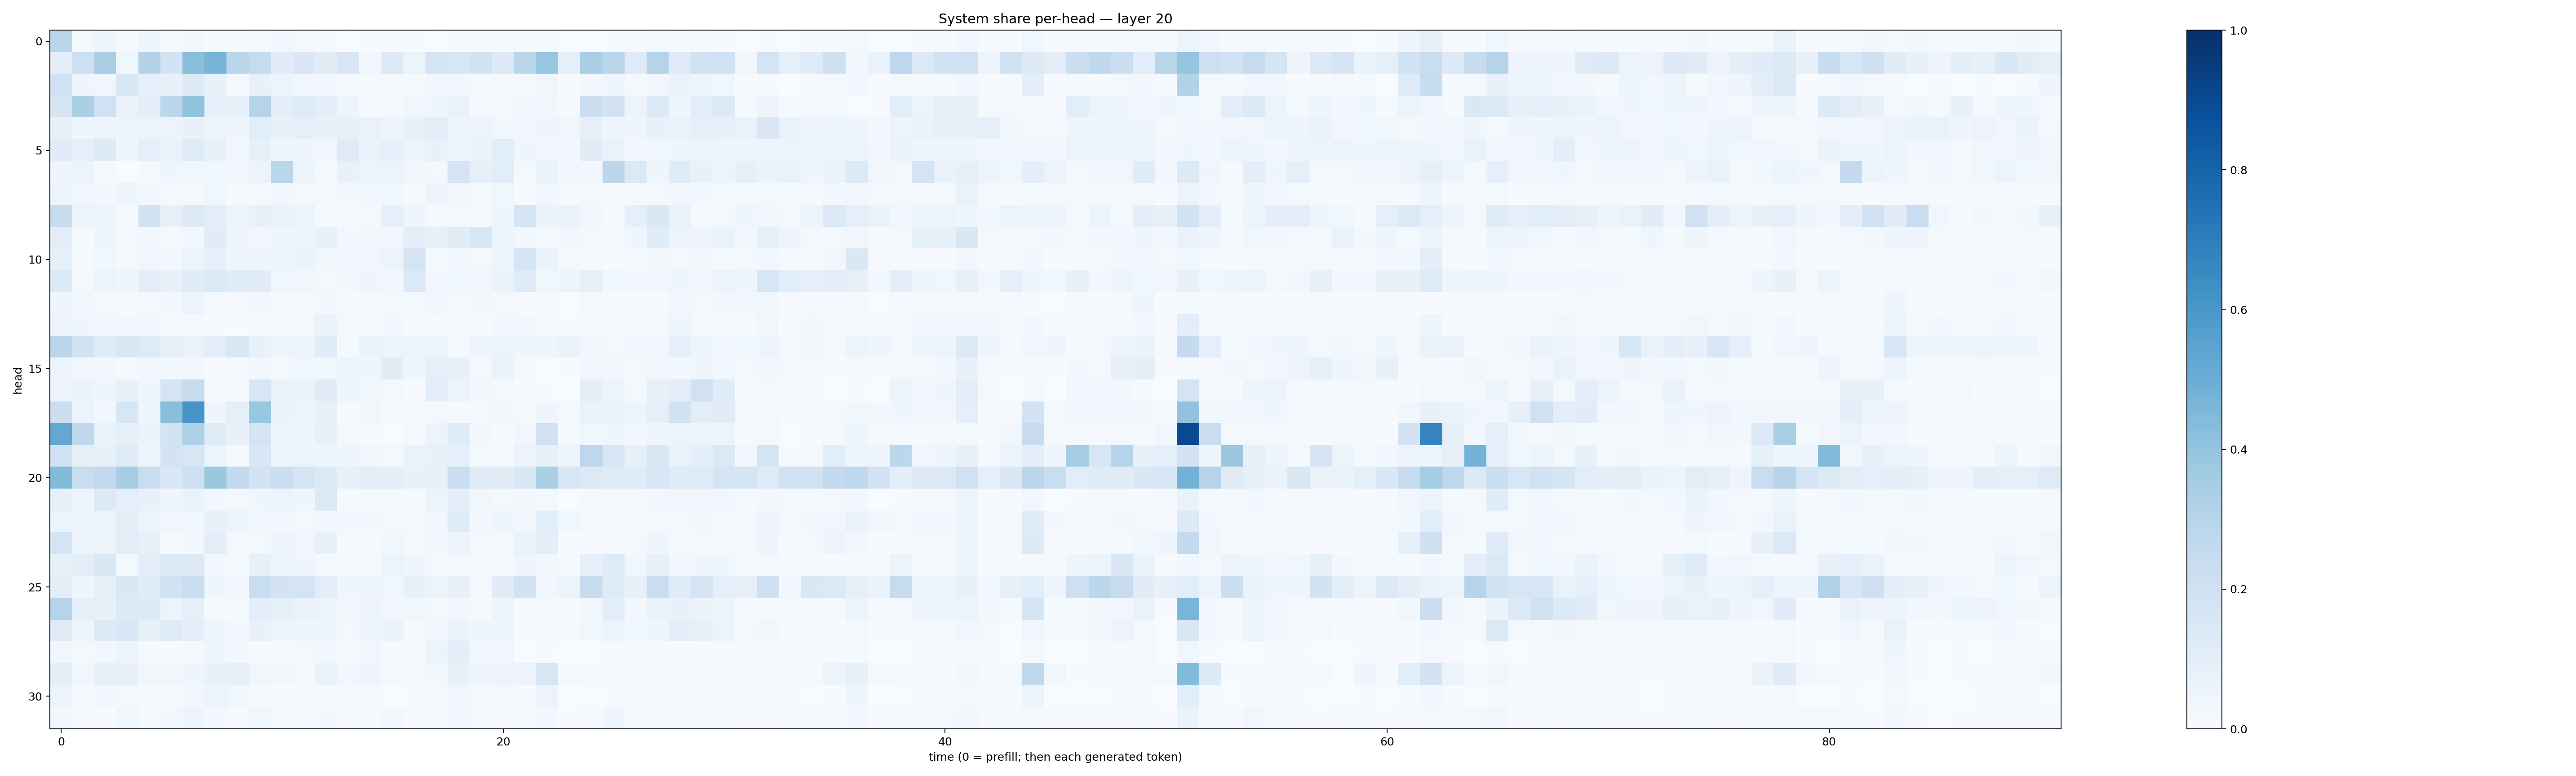

The data file committed next to this chart (first rows):
0.28673214, 0.021227097, 0.046351276, 0.015290477, 0.044894002, 0.015835116, 0.02845819, 0.011128265, 0.0055249664, 0.021688962, 0.030109067, 0.02023055, 0.008418051, 0.0021279557, 0.006576233, 0.007702126, 0.007374735, 0.0030499347, 0.011393838, 0.007500501, 0.011973097, 0.010995932, 0.010207968, 0.0035264832
0.09585, 0.2123, 0.3392, 0.03541, 0.3052, 0.1857, 0.4257, 0.4724, 0.2868, 0.2452, 0.1135, 0.1416, 0.1117, 0.1497, 0.03222, 0.1322, 0.06106, 0.1784, 0.1599, 0.1927, 0.1293, 0.2883, 0.3925, 0.09149
0.1951, 0.04507, 0.03161, 0.1523, 0.09069, 0.07806, 0.1305, 0.0712, 0.01087, 0.07152, 0.05875, 0.03793, 0.03224, 0.02327, 0.01471, 0.0159, 0.01421, 0.02957, 0.02769, 0.01089, 0.01571, 0.01191, 0.03797, 0.004049
0.167, 0.3326, 0.2029, 0.0681, 0.0981, 0.2812, 0.4052, 0.09153, 0.08009, 0.2992, 0.0981, 0.1213, 0.09625, 0.0483, 0.006832, 0.01327, 0.03271, 0.03975, 0.06688, 0.01346, 0.01107, 0.02856, 0.03851, 0.01035
0.08196, 0.04379, 0.05608, 0.05456, 0.06111, 0.05849, 0.07643, 0.04903, 0.0391, 0.1059, 0.07635, 0.08881, 0.07042, 0.07819, 0.06677, 0.0496, 0.0726, 0.09441, 0.04974, 0.05807, 0.0309, 0.0271, 0.04697, 0.03884
0.1161, 0.08678, 0.1304, 0.0462, 0.09244, 0.0666, 0.1248, 0.07469, 0.0293, 0.08203, 0.04213, 0.04111, 0.03514, 0.1223, 0.06749, 0.0904, 0.05556, 0.07686, 0.04951, 0.06483, 0.1062, 0.04257, 0.03226, 0.02784
0.04006, 0.05893, 0.009962, 0.001061, 0.02286, 0.04139, 0.03555, 0.03773, 0.03355, 0.05493, 0.2878, 0.05969, 0.02192, 0.07731, 0.0516, 0.05141, 0.03145, 0.02102, 0.178, 0.07864, 0.1062, 0.02239, 0.06463, 0.0377
0.04974, 0.03146, 0.02679, 0.04993, 0.03212, 0.01473, 0.01698, 0.03782, 0.01286, 0.02244, 0.02784, 0.02265, 0.02142, 0.0276, 0.02549, 0.03837, 0.01065, 0.04953, 0.03576, 0.02083, 0.03897, 0.005841, 0.02348, 0.01284
0.2405, 0.06044, 0.04896, 0.01665, 0.1859, 0.08026, 0.1277, 0.1038, 0.05581, 0.07218, 0.06803, 0.05944, 0.0156, 0.009459, 0.01793, 0.08968, 0.04161, 0.01172, 0.02344, 0.01841, 0.04934, 0.1643, 0.06408, 0.0672
0.1043, 0.0133, 0.04516, 0.009623, 0.02414, 0.01387, 0.02899, 0.1121, 0.04809, 0.02429, 0.04238, 0.05199, 0.08295, 0.02929, 0.02524, 0.03092, 0.09854, 0.08576, 0.1127, 0.1583, 0.04699, 0.02555, 0.02316, 0.02614
0.08294, 0.01298, 0.03753, 0.02054, 0.03194, 0.02835, 0.05655, 0.09115, 0.04663, 0.04568, 0.04764, 0.06414, 0.03748, 0.0246, 0.03288, 0.05645, 0.1727, 0.01655, 0.02436, 0.01727, 0.05321, 0.1691, 0.06594, 0.01994
0.1398, 0.02297, 0.05896, 0.04247, 0.1013, 0.07369, 0.1169, 0.1397, 0.1148, 0.1095, 0.03778, 0.0314, 0.0202, 0.02779, 0.04607, 0.02849, 0.1378, 0.02507, 0.03727, 0.03314, 0.06438, 0.1203, 0.03643, 0.04954
0.04094, 0.03108, 0.01426, 0.0057, 0.01748, 0.02807, 0.05927, 0.02234, 0.009121, 0.02414, 0.01416, 0.01491, 0.02945, 0.008235, 0.01946, 0.02032, 0.02022, 0.03283, 0.02023, 0.02449, 0.02137, 0.00777, 0.00912, 0.002817
0.0483, 0.04218, 0.02647, 0.02486, 0.02654, 0.01678, 0.008336, 0.00756, 0.007414, 0.02032, 0.02047, 0.02056, 0.06272, 0.01747, 0.0144, 0.02809, 0.01205, 0.01005, 0.017, 0.01559, 0.02754, 0.0242, 0.01537, 0.006196
0.2865, 0.186, 0.1177, 0.1482, 0.1236, 0.08547, 0.06875, 0.1029, 0.1422, 0.07441, 0.04929, 0.05046, 0.1157, 0.01353, 0.06326, 0.06216, 0.05742, 0.05666, 0.01538, 0.05041, 0.05879, 0.04344, 0.04186, 0.06284
0.04708, 0.02694, 0.02831, 0.01064, 0.02541, 0.03058, 0.02365, 0.007927, 0.009318, 0.02458, 0.02276, 0.03889, 0.03866, 0.05379, 0.04609, 0.11, 0.04607, 0.08618, 0.07782, 0.02197, 0.06426, 0.01911, 0.002947, 0.007453
0.05522, 0.06398, 0.04096, 0.07501, 0.04663, 0.1661, 0.2377, 0.005068, 0.006921, 0.1588, 0.06717, 0.06314, 0.1096, 0.04796, 0.03864, 0.01971, 0.005286, 0.09732, 0.05509, 0.02625, 0.01738, 0.005063, 0.00412, 0.002972
0.2259, 0.06061, 0.02475, 0.1625, 0.04489, 0.4221, 0.6065, 0.04119, 0.08756, 0.3835, 0.06422, 0.06125, 0.075, 0.009419, 0.03812, 0.0116, 0.009767, 0.02187, 0.01501, 0.02273, 0.02462, 0.01703, 0.0457, 0.0227
0.5271, 0.2675, 0.06991, 0.08215, 0.06595, 0.1864, 0.3316, 0.1234, 0.07267, 0.1771, 0.04228, 0.04661, 0.07369, 0.01993, 0.009094, 0.003676, 0.01678, 0.05811, 0.1193, 0.02843, 0.01069, 0.03495, 0.1922, 0.01247
0.1896, 0.08405, 0.08484, 0.1219, 0.05061, 0.1799, 0.1567, 0.06058, 0.02236, 0.1561, 0.06187, 0.05247, 0.04578, 0.04255, 0.03462, 0.02204, 0.06986, 0.07724, 0.09164, 0.01899, 0.01545, 0.05735, 0.07158, 0.04725
0.4404, 0.2314, 0.2604, 0.352, 0.2305, 0.1458, 0.2121, 0.3817, 0.258, 0.1811, 0.2165, 0.1707, 0.1353, 0.0848, 0.09566, 0.09654, 0.0735, 0.08435, 0.2218, 0.1188, 0.1127, 0.1413, 0.3339, 0.1575
0.07889, 0.0395, 0.1304, 0.09359, 0.07263, 0.04391, 0.06349, 0.02673, 0.02071, 0.04373, 0.05279, 0.0413, 0.1364, 0.01311, 0.02322, 0.01591, 0.01541, 0.05097, 0.09964, 0.03482, 0.01654, 0.02422, 0.02011, 0.002307
0.05462, 0.04174, 0.05693, 0.1013, 0.05512, 0.0332, 0.03655, 0.07554, 0.05254, 0.02986, 0.02578, 0.02291, 0.02525, 0.02886, 0.02792, 0.0217, 0.01793, 0.03017, 0.1179, 0.0248, 0.04202, 0.02509, 0.108, 0.03787
0.1765, 0.0594, 0.05765, 0.1024, 0.08029, 0.01237, 0.03041, 0.09653, 0.01982, 0.02284, 0.0475, 0.0318, 0.0779, 0.01198, 0.01448, 0.03729, 0.01647, 0.02461, 0.04884, 0.01989, 0.01898, 0.0687, 0.09458, 0.006677
0.08467, 0.1026, 0.1458, 0.0197, 0.09764, 0.1299, 0.131, 0.03123, 0.02055, 0.08574, 0.04952, 0.04547, 0.01415, 0.01965, 0.009753, 0.05116, 0.04333, 0.01574, 0.01845, 0.01225, 0.02194, 0.04334, 0.02607, 0.009412
0.1008, 0.04678, 0.08272, 0.1469, 0.1186, 0.1897, 0.2336, 0.0465, 0.0302, 0.233, 0.1799, 0.1776, 0.1052, 0.0439, 0.04781, 0.03811, 0.07493, 0.05328, 0.07208, 0.02312, 0.111, 0.185, 0.0345, 0.05469
0.2992, 0.0874, 0.07515, 0.1345, 0.1286, 0.06101, 0.08674, 0.01362, 0.01494, 0.1013, 0.09367, 0.06697, 0.05746, 0.02359, 0.0578, 0.03319, 0.03711, 0.02198, 0.03058, 0.01102, 0.05007, 0.01232, 0.01794, 0.00589
0.1216, 0.04769, 0.1299, 0.1532, 0.08322, 0.1214, 0.1005, 0.0435, 0.02396, 0.07252, 0.04968, 0.04123, 0.04651, 0.02095, 0.04773, 0.06381, 0.008272, 0.02625, 0.06403, 0.04239, 0.04515, 0.01067, 0.008969, 0.008841
0.03889, 0.02076, 0.03119, 0.04919, 0.01053, 0.00568, 0.01091, 0.04012, 0.02803, 0.009638, 0.01496, 0.01642, 0.02515, 0.01244, 0.03559, 0.007825, 0.02005, 0.06221, 0.09432, 0.02384, 0.02399, 0.00277, 0.004468, 0.003899
0.1003, 0.0351, 0.07311, 0.08112, 0.03493, 0.03903, 0.04627, 0.07706, 0.07832, 0.03531, 0.02873, 0.02034, 0.06738, 0.02831, 0.04506, 0.02044, 0.00933, 0.02356, 0.07733, 0.04787, 0.05469, 0.0556, 0.1623, 0.01648
0.05323, 0.01024, 0.02461, 0.01895, 0.006885, 0.01395, 0.03022, 0.06249, 0.03581, 0.009386, 0.007637, 0.008072, 0.01409, 0.01006, 0.008858, 0.003233, 0.004547, 0.009651, 0.03237, 0.01763, 0.01911, 0.005983, 0.05853, 0.003024
0.02563, 0.006378, 0.006501, 0.037, 0.01417, 0.02451, 0.04976, 0.02442, 0.01074, 0.03547, 0.02048, 0.01344, 0.02604, 0.005516, 0.01301, 0.0333, 0.009412, 0.01821, 0.026, 0.01694, 0.0108, 0.01625, 0.02356, 0.007005
